Image classification data set "dataset" (rizkiamirudin/klasifikasi-jenis-kopi on GitHub). Class labels (2): arabika, robusta coffee.

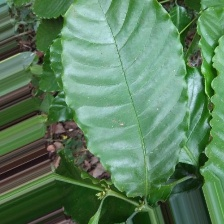
Label: robusta coffee

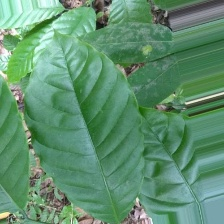
Label: robusta coffee

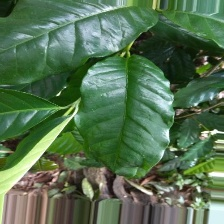
Label: arabika

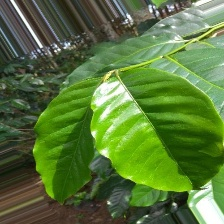
Label: arabika

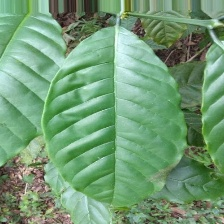
Label: robusta coffee

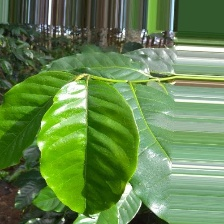
Label: arabika
